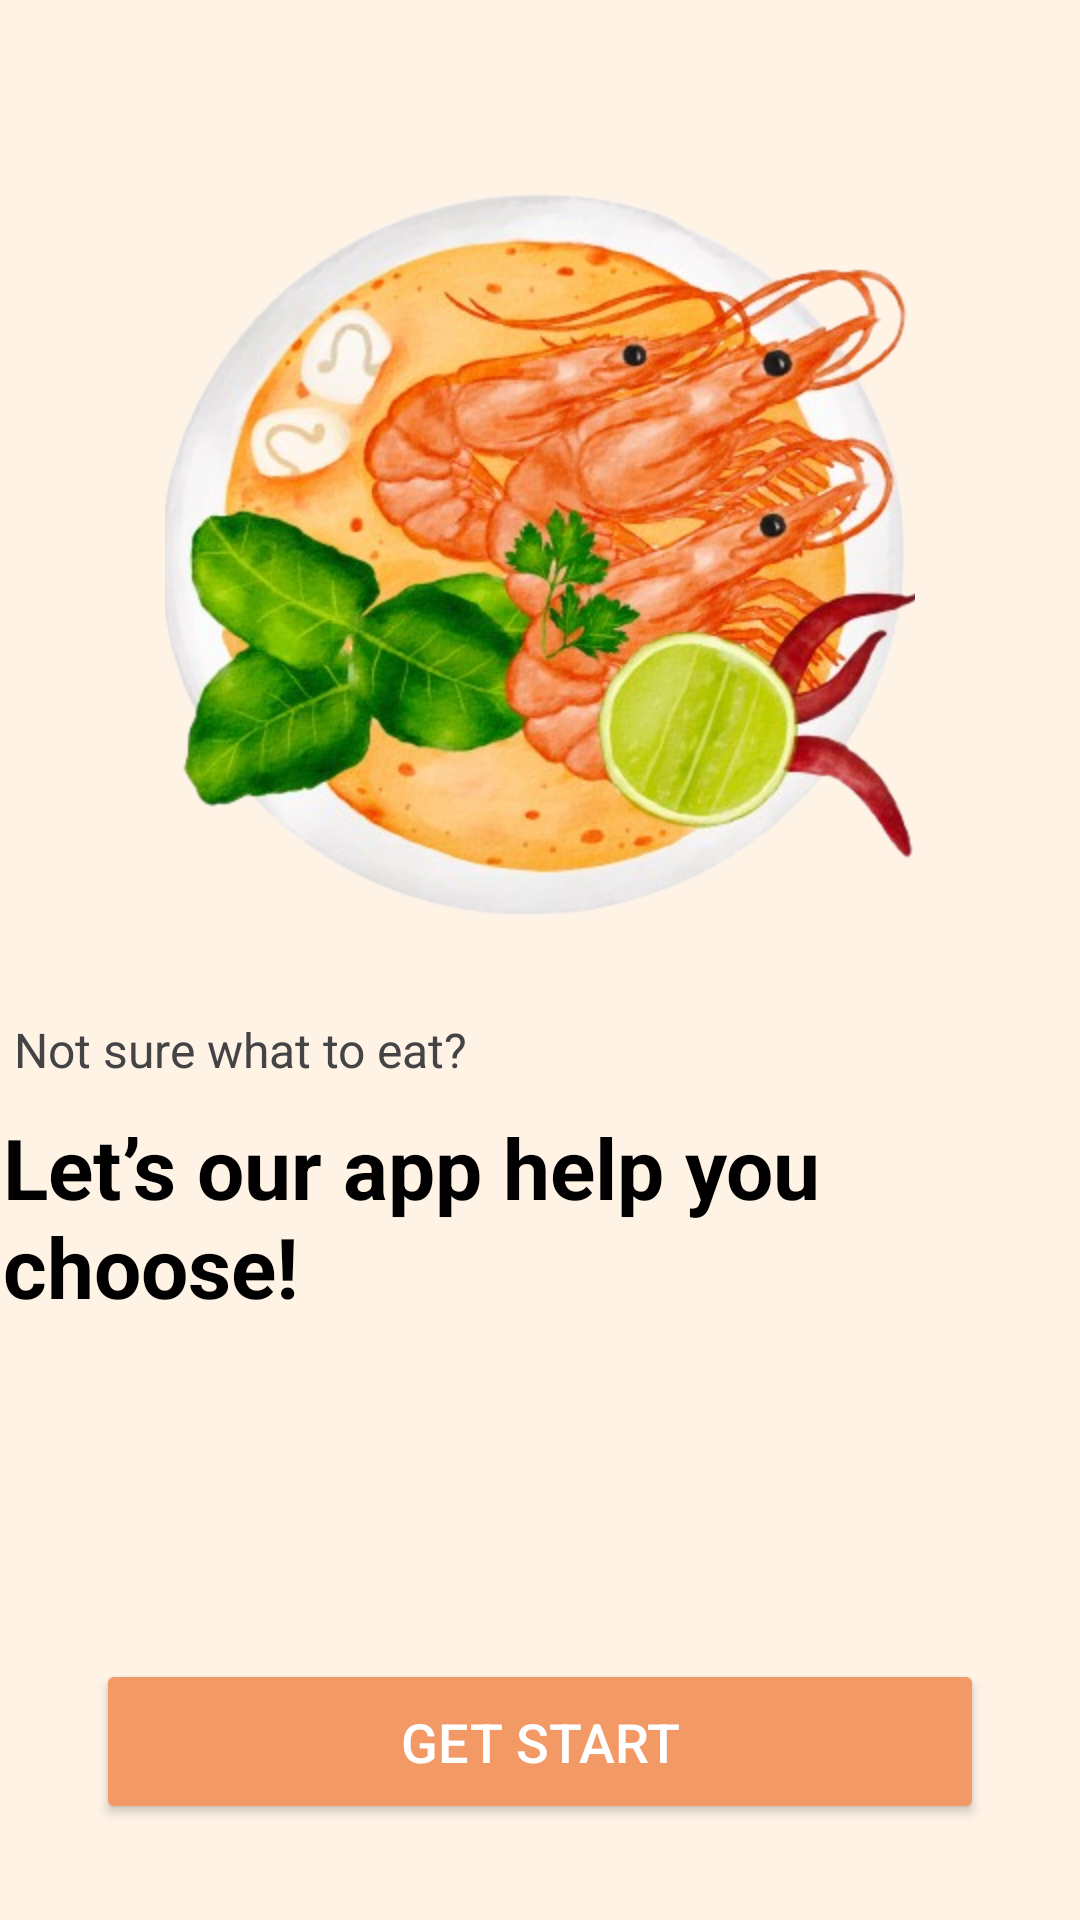

Write the Android layout XML for this screen, with the resource values it uses.
<!-- AndroidManifest.xml: application theme Theme.Random_Food_proj -->
<!-- res/layout/activity_main.xml -->
<?xml version="1.0" encoding="utf-8"?>
<androidx.constraintlayout.widget.ConstraintLayout
    xmlns:android="http://schemas.android.com/apk/res/android"
    xmlns:app="http://schemas.android.com/apk/res-auto"
    xmlns:tools="http://schemas.android.com/tools"
    android:id="@+id/main"
    android:layout_width="match_parent"
    android:layout_height="match_parent"
    android:background="#FFF3E6">

    
    <ImageView
        android:id="@+id/imgFood"
        android:layout_width="250dp"
        android:layout_height="250dp"
        android:src="@drawable/food"
        android:scaleType="centerCrop"
        app:layout_constraintTop_toTopOf="parent"
        app:layout_constraintStart_toStartOf="parent"
        app:layout_constraintEnd_toEndOf="parent"
        android:layout_marginTop="60dp"/>


    <TextView
        android:id="@+id/txtSmall"
        android:layout_width="wrap_content"
        android:layout_height="wrap_content"
        android:layout_marginEnd="204dp"
        android:text="Not sure what to eat?"
        android:textColor="#444444"
        android:textSize="16dp"
        app:layout_constraintBottom_toBottomOf="parent"
        app:layout_constraintEnd_toEndOf="parent"
        app:layout_constraintTop_toTopOf="parent"
        app:layout_constraintVertical_bias="0.548" />

    <TextView
        android:id="@+id/txtBig"
        android:layout_width="335dp"
        android:layout_height="111dp"
        android:layout_margin="24dp"
        android:layout_marginEnd="44dp"
        android:text="Let’s our app help you choose!"
        android:textAlignment="viewStart"
        android:textColor="#000000"
        android:textSize="28sp"
        android:textStyle="bold"
        app:layout_constraintBottom_toBottomOf="parent"
        app:layout_constraintEnd_toEndOf="parent"
        app:layout_constraintTop_toTopOf="parent"
        app:layout_constraintVertical_bias="0.72" />

    <Button
        android:id="@+id/btnStart"
        android:layout_width="0dp"
        android:layout_height="55dp"
        android:layout_margin="32dp"
        android:layout_marginBottom="124dp"
        android:backgroundTint="#F29966"
        android:text="Get Start"
        android:textColor="#FFFFFF"
        android:textSize="18sp"
        app:cornerRadius="30dp"
        app:layout_constraintBottom_toBottomOf="parent"
        app:layout_constraintEnd_toEndOf="parent"
        app:layout_constraintHorizontal_bias="0.359"
        app:layout_constraintStart_toStartOf="parent" />

</androidx.constraintlayout.widget.ConstraintLayout>
<!-- resources referenced by this layout -->
<resources>
  <!-- drawable food: png bitmap (drawable, 291655 bytes) -->
  <style name="Theme.Random_Food_proj" parent="Base.Theme.Random_Food_proj" />
  <style name="Base.Theme.Random_Food_proj" parent="Theme.Material3.DayNight.NoActionBar">
          
          
      </style>
</resources>
